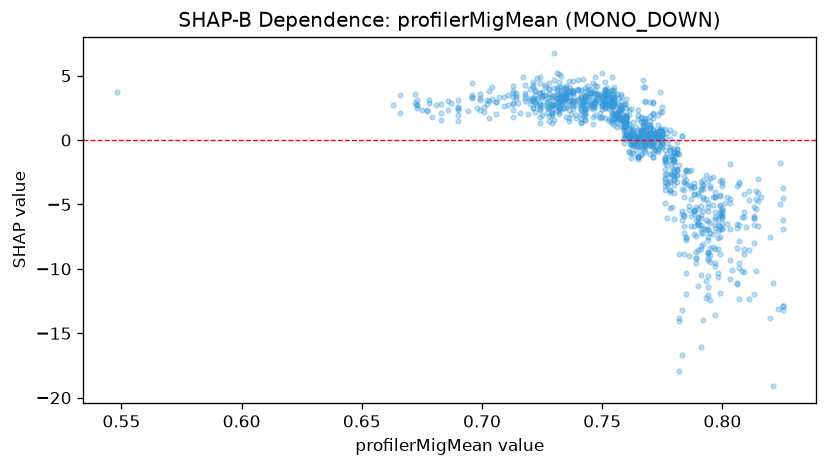

The file beside this chart, header and first rows:
feature_value, shap_value
0.548, 3.758
0.715, 2.855
0.696, 3.339
0.696, 4.413
0.759, 1.315
0.735, 3.244
0.758, 2.651
0.753, 3.542
0.762, 0.6032
0.762, 0.825
0.794, -8.685
0.811, -4.625
0.803, -10.79
0.803, -6.936
0.803, -4.57
0.81, -6.766
0.798, -10.65
0.798, -8.48
0.794, -4.871
0.787, -5.913
0.779, -1.252
0.768, -0.9278
0.761, -0.923
0.775, 0.5061
0.777, -3.463
0.764, -0.2687
0.755, 2.912
0.739, 1.931
0.736, 3.772
0.738, 3.509
0.742, 3.114
0.742, 2.772
0.76, 0.4705
0.773, -0.1538
0.773, 0.2632
0.786, -5.083
0.795, -6.448
0.789, -9.544
0.804, -10.12
0.799, -6.912
0.794, -6.946
0.794, -6.304
0.792, -8.072
0.797, -6.005
0.789, -5.221
0.768, 0.7495
0.768, 0.3107
0.768, -0.06326
0.767, -0.3925
0.768, -0.3906
0.776, -2.234
0.794, -7.55
0.797, -6.15
0.801, -4.895
0.778, -1.228
0.774, 0.7164
0.774, 0.169
0.763, -0.2299
0.759, 1.159
0.749, 2.067
... 1,026 more rows
